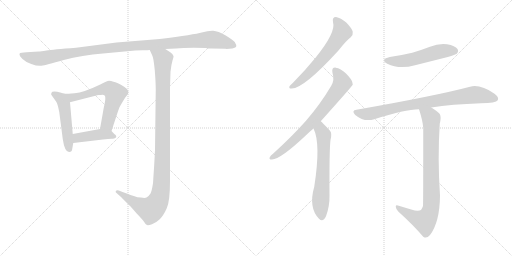
t = 0.00 s
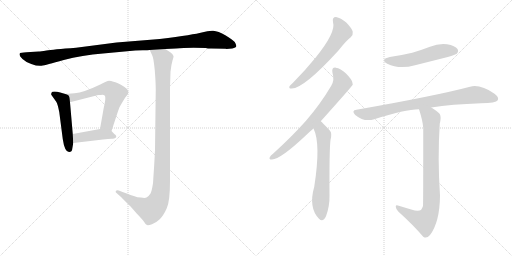
t = 1.88 s
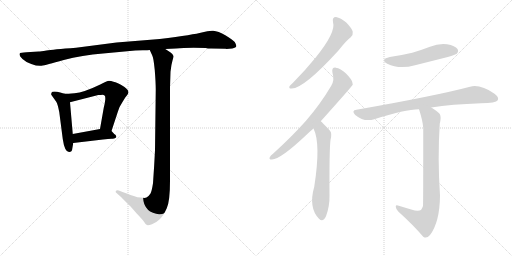
t = 3.76 s
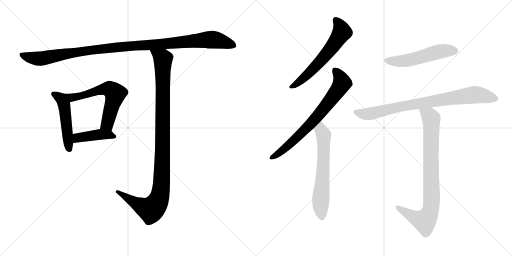
t = 5.63 s
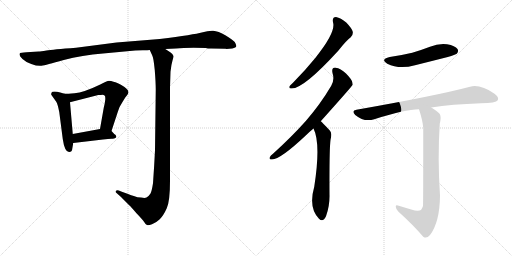
t = 7.51 s
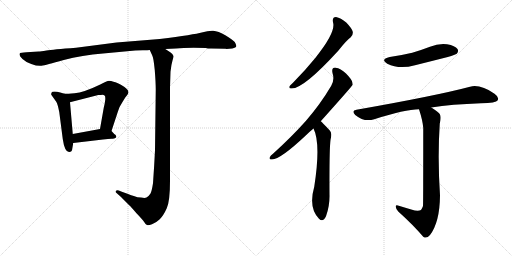
t = 9.39 s

The animated SVG that drew these frames (rendered in a browser with its animation timeline set to each time). Animation: 11 CSS @keyframes rules; one cycle of 9.39 s.

<svg version="1.1" viewBox="0 0 2048 1024" xmlns="http://www.w3.org/2000/svg">
  <g stroke="lightgray" stroke-dasharray="1,1" stroke-width="1" transform="scale(4, 4)">
    <line x1="0" y1="0" x2="256" y2="256"></line>
    <line x1="256" y1="0" x2="0" y2="256"></line>
    <line x1="128" y1="0" x2="128" y2="256"></line>
    <line x1="0" y1="128" x2="256" y2="128"></line>
    <line x1="256" y1="0" x2="512" y2="256"></line>
    <line x1="512" y1="0" x2="256" y2="256"></line>
    <line x1="384" y1="0" x2="384" y2="256"></line>
    <line x1="256" y1="128" x2="512" y2="128"></line>
  </g>
<g transform="scale(1, -1) translate(0, -850)">
   <style type="text/css">
    @keyframes keyframes0 {
      from {
       stroke: black;
       stroke-dashoffset: 1119;
       stroke-width: 128;
       }
       78% {
       animation-timing-function: step-end;
       stroke: black;
       stroke-dashoffset: 0;
       stroke-width: 128;
       }
       to {
       stroke: black;
       stroke-width: 1024;
       }
       }
       #make-me-a-hanzi-animation-0 {
         animation: keyframes0 1.160645s both;
         animation-delay: 0.000000s;
         animation-timing-function: linear;
       }
    @keyframes keyframes1 {
      from {
       stroke: black;
       stroke-dashoffset: 495;
       stroke-width: 128;
       }
       62% {
       animation-timing-function: step-end;
       stroke: black;
       stroke-dashoffset: 0;
       stroke-width: 128;
       }
       to {
       stroke: black;
       stroke-width: 1024;
       }
       }
       #make-me-a-hanzi-animation-1 {
         animation: keyframes1 0.652832s both;
         animation-delay: 1.160645s;
         animation-timing-function: linear;
       }
    @keyframes keyframes2 {
      from {
       stroke: black;
       stroke-dashoffset: 610;
       stroke-width: 128;
       }
       67% {
       animation-timing-function: step-end;
       stroke: black;
       stroke-dashoffset: 0;
       stroke-width: 128;
       }
       to {
       stroke: black;
       stroke-width: 1024;
       }
       }
       #make-me-a-hanzi-animation-2 {
         animation: keyframes2 0.746419s both;
         animation-delay: 1.813477s;
         animation-timing-function: linear;
       }
    @keyframes keyframes3 {
      from {
       stroke: black;
       stroke-dashoffset: 421;
       stroke-width: 128;
       }
       58% {
       animation-timing-function: step-end;
       stroke: black;
       stroke-dashoffset: 0;
       stroke-width: 128;
       }
       to {
       stroke: black;
       stroke-width: 1024;
       }
       }
       #make-me-a-hanzi-animation-3 {
         animation: keyframes3 0.592611s both;
         animation-delay: 2.559896s;
         animation-timing-function: linear;
       }
    @keyframes keyframes4 {
      from {
       stroke: black;
       stroke-dashoffset: 1079;
       stroke-width: 128;
       }
       78% {
       animation-timing-function: step-end;
       stroke: black;
       stroke-dashoffset: 0;
       stroke-width: 128;
       }
       to {
       stroke: black;
       stroke-width: 1024;
       }
       }
       #make-me-a-hanzi-animation-4 {
         animation: keyframes4 1.128092s both;
         animation-delay: 3.152507s;
         animation-timing-function: linear;
       }
    @keyframes keyframes5 {
      from {
       stroke: black;
       stroke-dashoffset: 609;
       stroke-width: 128;
       }
       66% {
       animation-timing-function: step-end;
       stroke: black;
       stroke-dashoffset: 0;
       stroke-width: 128;
       }
       to {
       stroke: black;
       stroke-width: 1024;
       }
       }
       #make-me-a-hanzi-animation-5 {
         animation: keyframes5 0.745605s both;
         animation-delay: 4.280599s;
         animation-timing-function: linear;
       }
    @keyframes keyframes6 {
      from {
       stroke: black;
       stroke-dashoffset: 724;
       stroke-width: 128;
       }
       70% {
       animation-timing-function: step-end;
       stroke: black;
       stroke-dashoffset: 0;
       stroke-width: 128;
       }
       to {
       stroke: black;
       stroke-width: 1024;
       }
       }
       #make-me-a-hanzi-animation-6 {
         animation: keyframes6 0.839193s both;
         animation-delay: 5.026204s;
         animation-timing-function: linear;
       }
    @keyframes keyframes7 {
      from {
       stroke: black;
       stroke-dashoffset: 632;
       stroke-width: 128;
       }
       67% {
       animation-timing-function: step-end;
       stroke: black;
       stroke-dashoffset: 0;
       stroke-width: 128;
       }
       to {
       stroke: black;
       stroke-width: 1024;
       }
       }
       #make-me-a-hanzi-animation-7 {
         animation: keyframes7 0.764323s both;
         animation-delay: 5.865397s;
         animation-timing-function: linear;
       }
    @keyframes keyframes8 {
      from {
       stroke: black;
       stroke-dashoffset: 528;
       stroke-width: 128;
       }
       63% {
       animation-timing-function: step-end;
       stroke: black;
       stroke-dashoffset: 0;
       stroke-width: 128;
       }
       to {
       stroke: black;
       stroke-width: 1024;
       }
       }
       #make-me-a-hanzi-animation-8 {
         animation: keyframes8 0.679688s both;
         animation-delay: 6.629720s;
         animation-timing-function: linear;
       }
    @keyframes keyframes9 {
      from {
       stroke: black;
       stroke-dashoffset: 822;
       stroke-width: 128;
       }
       73% {
       animation-timing-function: step-end;
       stroke: black;
       stroke-dashoffset: 0;
       stroke-width: 128;
       }
       to {
       stroke: black;
       stroke-width: 1024;
       }
       }
       #make-me-a-hanzi-animation-9 {
         animation: keyframes9 0.918945s both;
         animation-delay: 7.309408s;
         animation-timing-function: linear;
       }
    @keyframes keyframes10 {
      from {
       stroke: black;
       stroke-dashoffset: 847;
       stroke-width: 128;
       }
       73% {
       animation-timing-function: step-end;
       stroke: black;
       stroke-dashoffset: 0;
       stroke-width: 128;
       }
       to {
       stroke: black;
       stroke-width: 1024;
       }
       }
       #make-me-a-hanzi-animation-10 {
         animation: keyframes10 0.939290s both;
         animation-delay: 8.228353s;
         animation-timing-function: linear;
       }
</style>
<path d="M 845.0 656.0 L 902.0 655.0 L 906.0 654.0 L 929.0 656.0 Q 944.0 659.0 945.0 665.0 Q 946.0 670.0 939.0 682.0 Q 933.0 689.0 903.0 708.0 Q 872.0 726.0 853.0 727.0 Q 834.0 728.0 807.0 720.0 Q 779.0 712.0 639.0 694.0 L 466.0 680.0 L 304.0 659.0 Q 210.0 652.0 186.0 648.0 Q 162.0 644.0 155.0 644.0 L 106.0 641.0 Q 82.0 639.0 80.0 638.0 Q 78.0 636.0 78.0 631.0 Q 78.0 625.0 90.0 614.0 Q 101.0 603.0 125.0 594.0 Q 149.0 585.0 166.0 587.0 Q 182.0 589.0 255.0 610.0 Q 328.0 630.0 412.0 636.0 L 541.0 648.0 L 571.0 649.0 Q 593.0 649.0 599.0 650.0 L 661.0 654.0 L 704.0 656.0 Q 744.0 660.0 823.0 658.0 Q 831.0 656.0 845.0 656.0 Z" fill="lightgray"></path> 
<path d="M 258.0 475.0 L 241.0 480.0 Q 228.0 484.0 218.0 484.0 Q 207.0 484.0 206.0 479.0 Q 204.0 473.0 205.0 471.0 L 225.0 443.0 Q 231.0 433.0 237.0 402.0 L 251.0 294.0 Q 259.0 239.0 278.0 242.0 Q 286.0 243.0 288.0 249.0 L 293.0 278.0 L 291.0 314.0 L 280.0 441.0 C 278.0 469.0 278.0 469.0 258.0 475.0 Z" fill="lightgray"></path> 
<path d="M 446.0 326.0 L 471.0 402.0 Q 476.0 422.0 490.0 442.0 L 501.0 460.0 Q 510.0 470.0 512.0 475.0 Q 519.0 487.0 498.0 502.0 Q 467.0 522.0 454.0 523.0 Q 439.0 528.0 431.0 526.0 Q 422.0 523.0 401.0 512.0 Q 335.0 480.0 298.0 477.0 Q 261.0 474.0 258.0 475.0 C 228.0 475.0 251.0 434.0 280.0 441.0 L 393.0 470.0 Q 405.0 470.0 410.0 471.0 Q 415.0 471.0 418.0 468.0 Q 422.0 467.0 421.0 451.0 Q 419.0 434.0 415.0 419.0 L 400.0 334.0 C 395.0 304.0 437.0 298.0 446.0 326.0 Z" fill="lightgray"></path> 
<path d="M 457.0 314.0 L 446.0 326.0 C 433.0 340.0 430.0 339.0 400.0 334.0 L 291.0 314.0 C 261.0 309.0 263.0 274.0 293.0 278.0 L 412.0 292.0 Q 434.0 295.0 446.0 295.0 Q 457.0 294.0 461.0 298.0 Q 466.0 300.0 465.0 305.0 Q 464.0 310.0 457.0 314.0 Z" fill="lightgray"></path> 
<path d="M 599.0 650.0 L 609.0 628.0 Q 614.0 620.0 619.0 570.0 Q 623.0 519.0 623.0 492.0 L 620.0 249.0 Q 617.0 187.0 612.0 117.0 Q 607.0 85.0 602.0 76.0 Q 596.0 66.0 586.0 60.0 Q 580.0 57.0 564.0 60.0 Q 547.0 61.0 541.0 64.0 Q 534.0 66.0 490.0 82.0 L 475.0 88.0 Q 468.0 91.0 464.0 87.0 Q 460.0 82.0 465.0 79.0 L 484.0 62.0 L 519.0 27.0 Q 521.0 26.0 545.0 -2.0 Q 569.0 -27.0 576.0 -37.0 Q 582.0 -48.0 588.0 -50.0 Q 593.0 -52.0 608.0 -47.0 Q 623.0 -42.0 639.0 -27.0 Q 654.0 -12.0 667.0 17.0 Q 680.0 45.0 680.0 126.0 L 680.0 500.0 L 682.0 563.0 Q 685.0 592.0 690.0 608.0 Q 695.0 624.0 694.0 626.0 Q 694.0 632.0 681.0 641.0 L 661.0 654.0 C 636.0 670.0 587.0 677.0 599.0 650.0 Z" fill="lightgray"></path> 
<path d="M 1332.0 761.5 Q 1345.0 722.5 1262.0 619.5 Q 1223.0 571.5 1172.0 519.5 Q 1162.0 510.5 1158.0 505.5 Q 1154.0 495.5 1167.0 496.5 Q 1215.0 496.5 1353.0 647.5 Q 1386.0 689.5 1403.0 701.5 Q 1413.0 710.5 1411.0 723.5 Q 1408.0 736.5 1385.0 760.5 Q 1363.0 779.5 1344.0 782.5 Q 1328.0 782.5 1332.0 761.5 Z" fill="lightgray"></path> 
<path d="M 1283.0 365.5 Q 1409.0 506.5 1411.0 511.5 Q 1410.0 515.5 1410.0 518.5 Q 1409.0 531.5 1384.0 556.5 Q 1362.0 577.5 1343.0 579.5 Q 1325.0 580.5 1330.0 558.5 Q 1339.0 530.5 1325.0 507.5 Q 1282.0 434.5 1224.0 367.5 Q 1167.0 303.5 1092.0 235.5 Q 1082.0 228.5 1079.0 221.5 Q 1075.0 211.5 1088.0 212.5 Q 1121.0 212.5 1224.0 309.5 Q 1237.0 322.5 1254.0 336.5 L 1283.0 365.5 Z" fill="lightgray"></path> 
<path d="M 1254.0 336.5 Q 1284.0 276.5 1257.0 103.5 Q 1233.0 19.5 1276.0 -24.5 Q 1292.0 -40.5 1304.0 -14.5 Q 1319.0 25.5 1318.0 70.5 Q 1317.0 250.5 1322.0 290.5 Q 1329.0 317.5 1320.0 327.5 Q 1287.0 363.5 1283.0 365.5 C 1261.0 385.5 1242.0 364.5 1254.0 336.5 Z" fill="lightgray"></path> 
<path d="M 1559.0 622.5 Q 1519.0 612.5 1549.0 595.5 Q 1597.0 571.5 1660.0 589.5 Q 1724.0 605.5 1791.0 622.5 Q 1822.0 631.5 1827.0 635.5 Q 1836.0 645.5 1830.0 654.5 Q 1821.0 667.5 1788.0 673.5 Q 1754.0 677.5 1720.0 663.5 Q 1686.0 650.5 1649.0 639.5 Q 1607.0 629.5 1559.0 622.5 Z" fill="lightgray"></path> 
<path d="M 1725.0 420.5 Q 1806.0 433.5 1924.0 437.5 Q 1984.0 437.5 1991.0 449.5 Q 1997.0 462.5 1978.0 475.5 Q 1921.0 514.5 1880.0 503.5 Q 1744.0 467.5 1426.0 411.5 Q 1404.0 408.5 1421.0 390.5 Q 1457.0 360.5 1497.0 373.5 Q 1620.0 413.5 1676.0 413.5 L 1725.0 420.5 Z" fill="lightgray"></path> 
<path d="M 1645.0 12.5 Q 1623.0 19.5 1595.0 27.5 Q 1582.0 31.5 1583.0 23.5 Q 1583.0 16.5 1593.0 4.5 Q 1654.0 -50.5 1693.0 -96.5 Q 1706.0 -106.5 1720.0 -89.5 Q 1759.0 -38.5 1760.0 68.5 Q 1750.0 218.5 1759.0 355.5 Q 1766.0 383.5 1759.0 394.5 Q 1752.0 404.5 1725.0 420.5 C 1700.0 436.5 1667.0 442.5 1676.0 413.5 Q 1691.0 367.5 1693.0 338.5 Q 1693.0 31.5 1692.0 26.5 Q 1689.0 17.5 1684.0 10.5 Q 1672.0 3.5 1645.0 12.5 Z" fill="lightgray"></path> 
      <clipPath id="make-me-a-hanzi-clip-0">
      <path d="M 845.0 656.0 L 902.0 655.0 L 906.0 654.0 L 929.0 656.0 Q 944.0 659.0 945.0 665.0 Q 946.0 670.0 939.0 682.0 Q 933.0 689.0 903.0 708.0 Q 872.0 726.0 853.0 727.0 Q 834.0 728.0 807.0 720.0 Q 779.0 712.0 639.0 694.0 L 466.0 680.0 L 304.0 659.0 Q 210.0 652.0 186.0 648.0 Q 162.0 644.0 155.0 644.0 L 106.0 641.0 Q 82.0 639.0 80.0 638.0 Q 78.0 636.0 78.0 631.0 Q 78.0 625.0 90.0 614.0 Q 101.0 603.0 125.0 594.0 Q 149.0 585.0 166.0 587.0 Q 182.0 589.0 255.0 610.0 Q 328.0 630.0 412.0 636.0 L 541.0 648.0 L 571.0 649.0 Q 593.0 649.0 599.0 650.0 L 661.0 654.0 L 704.0 656.0 Q 744.0 660.0 823.0 658.0 Q 831.0 656.0 845.0 656.0 Z" fill="lightgray"></path>
      </clipPath>
      <path clip-path="url(#make-me-a-hanzi-clip-0)" d="M 85.0 633.0 L 105.0 623.0 L 160.0 615.0 L 358.0 649.0 L 847.0 692.0 L 937.0 667.0 " fill="none" id="make-me-a-hanzi-animation-0" stroke-dasharray="991 1982" stroke-linecap="round"></path>

      <clipPath id="make-me-a-hanzi-clip-1">
      <path d="M 258.0 475.0 L 241.0 480.0 Q 228.0 484.0 218.0 484.0 Q 207.0 484.0 206.0 479.0 Q 204.0 473.0 205.0 471.0 L 225.0 443.0 Q 231.0 433.0 237.0 402.0 L 251.0 294.0 Q 259.0 239.0 278.0 242.0 Q 286.0 243.0 288.0 249.0 L 293.0 278.0 L 291.0 314.0 L 280.0 441.0 C 278.0 469.0 278.0 469.0 258.0 475.0 Z" fill="lightgray"></path>
      </clipPath>
      <path clip-path="url(#make-me-a-hanzi-clip-1)" d="M 215.0 474.0 L 244.0 455.0 L 256.0 431.0 L 276.0 255.0 " fill="none" id="make-me-a-hanzi-animation-1" stroke-dasharray="367 734" stroke-linecap="round"></path>

      <clipPath id="make-me-a-hanzi-clip-2">
      <path d="M 446.0 326.0 L 471.0 402.0 Q 476.0 422.0 490.0 442.0 L 501.0 460.0 Q 510.0 470.0 512.0 475.0 Q 519.0 487.0 498.0 502.0 Q 467.0 522.0 454.0 523.0 Q 439.0 528.0 431.0 526.0 Q 422.0 523.0 401.0 512.0 Q 335.0 480.0 298.0 477.0 Q 261.0 474.0 258.0 475.0 C 228.0 475.0 251.0 434.0 280.0 441.0 L 393.0 470.0 Q 405.0 470.0 410.0 471.0 Q 415.0 471.0 418.0 468.0 Q 422.0 467.0 421.0 451.0 Q 419.0 434.0 415.0 419.0 L 400.0 334.0 C 395.0 304.0 437.0 298.0 446.0 326.0 Z" fill="lightgray"></path>
      </clipPath>
      <path clip-path="url(#make-me-a-hanzi-clip-2)" d="M 271.0 470.0 L 277.0 463.0 L 312.0 463.0 L 418.0 494.0 L 440.0 493.0 L 452.0 484.0 L 461.0 475.0 L 460.0 467.0 L 429.0 354.0 L 409.0 340.0 " fill="none" id="make-me-a-hanzi-animation-2" stroke-dasharray="482 964" stroke-linecap="round"></path>

      <clipPath id="make-me-a-hanzi-clip-3">
      <path d="M 457.0 314.0 L 446.0 326.0 C 433.0 340.0 430.0 339.0 400.0 334.0 L 291.0 314.0 C 261.0 309.0 263.0 274.0 293.0 278.0 L 412.0 292.0 Q 434.0 295.0 446.0 295.0 Q 457.0 294.0 461.0 298.0 Q 466.0 300.0 465.0 305.0 Q 464.0 310.0 457.0 314.0 Z" fill="lightgray"></path>
      </clipPath>
      <path clip-path="url(#make-me-a-hanzi-clip-3)" d="M 300.0 284.0 L 318.0 301.0 L 365.0 308.0 L 436.0 312.0 L 456.0 305.0 " fill="none" id="make-me-a-hanzi-animation-3" stroke-dasharray="293 586" stroke-linecap="round"></path>

      <clipPath id="make-me-a-hanzi-clip-4">
      <path d="M 599.0 650.0 L 609.0 628.0 Q 614.0 620.0 619.0 570.0 Q 623.0 519.0 623.0 492.0 L 620.0 249.0 Q 617.0 187.0 612.0 117.0 Q 607.0 85.0 602.0 76.0 Q 596.0 66.0 586.0 60.0 Q 580.0 57.0 564.0 60.0 Q 547.0 61.0 541.0 64.0 Q 534.0 66.0 490.0 82.0 L 475.0 88.0 Q 468.0 91.0 464.0 87.0 Q 460.0 82.0 465.0 79.0 L 484.0 62.0 L 519.0 27.0 Q 521.0 26.0 545.0 -2.0 Q 569.0 -27.0 576.0 -37.0 Q 582.0 -48.0 588.0 -50.0 Q 593.0 -52.0 608.0 -47.0 Q 623.0 -42.0 639.0 -27.0 Q 654.0 -12.0 667.0 17.0 Q 680.0 45.0 680.0 126.0 L 680.0 500.0 L 682.0 563.0 Q 685.0 592.0 690.0 608.0 Q 695.0 624.0 694.0 626.0 Q 694.0 632.0 681.0 641.0 L 661.0 654.0 C 636.0 670.0 587.0 677.0 599.0 650.0 Z" fill="lightgray"></path>
      </clipPath>
      <path clip-path="url(#make-me-a-hanzi-clip-4)" d="M 607.0 647.0 L 652.0 611.0 L 648.0 149.0 L 639.0 63.0 L 628.0 37.0 L 603.0 11.0 L 546.0 35.0 L 470.0 84.0 " fill="none" id="make-me-a-hanzi-animation-4" stroke-dasharray="951 1902" stroke-linecap="round"></path>

      <clipPath id="make-me-a-hanzi-clip-5">
      <path d="M 1332.0 761.5 Q 1345.0 722.5 1262.0 619.5 Q 1223.0 571.5 1172.0 519.5 Q 1162.0 510.5 1158.0 505.5 Q 1154.0 495.5 1167.0 496.5 Q 1215.0 496.5 1353.0 647.5 Q 1386.0 689.5 1403.0 701.5 Q 1413.0 710.5 1411.0 723.5 Q 1408.0 736.5 1385.0 760.5 Q 1363.0 779.5 1344.0 782.5 Q 1328.0 782.5 1332.0 761.5 Z" fill="lightgray"></path>
      </clipPath>
      <path clip-path="url(#make-me-a-hanzi-clip-5)" d="M 1344.0 768.5 L 1362.0 744.5 L 1368.0 722.5 L 1348.0 689.5 L 1251.0 571.5 L 1206.0 529.5 L 1166.0 504.5 " fill="none" id="make-me-a-hanzi-animation-5" stroke-dasharray="481 962" stroke-linecap="round"></path>

      <clipPath id="make-me-a-hanzi-clip-6">
      <path d="M 1283.0 365.5 Q 1409.0 506.5 1411.0 511.5 Q 1410.0 515.5 1410.0 518.5 Q 1409.0 531.5 1384.0 556.5 Q 1362.0 577.5 1343.0 579.5 Q 1325.0 580.5 1330.0 558.5 Q 1339.0 530.5 1325.0 507.5 Q 1282.0 434.5 1224.0 367.5 Q 1167.0 303.5 1092.0 235.5 Q 1082.0 228.5 1079.0 221.5 Q 1075.0 211.5 1088.0 212.5 Q 1121.0 212.5 1224.0 309.5 Q 1237.0 322.5 1254.0 336.5 L 1283.0 365.5 Z" fill="lightgray"></path>
      </clipPath>
      <path clip-path="url(#make-me-a-hanzi-clip-6)" d="M 1341.0 566.5 L 1360.0 542.5 L 1367.0 515.5 L 1334.0 465.5 L 1276.0 390.5 L 1186.0 297.5 L 1130.0 248.5 L 1087.0 220.5 " fill="none" id="make-me-a-hanzi-animation-6" stroke-dasharray="596 1192" stroke-linecap="round"></path>

      <clipPath id="make-me-a-hanzi-clip-7">
      <path d="M 1254.0 336.5 Q 1284.0 276.5 1257.0 103.5 Q 1233.0 19.5 1276.0 -24.5 Q 1292.0 -40.5 1304.0 -14.5 Q 1319.0 25.5 1318.0 70.5 Q 1317.0 250.5 1322.0 290.5 Q 1329.0 317.5 1320.0 327.5 Q 1287.0 363.5 1283.0 365.5 C 1261.0 385.5 1242.0 364.5 1254.0 336.5 Z" fill="lightgray"></path>
      </clipPath>
      <path clip-path="url(#make-me-a-hanzi-clip-7)" d="M 1280.0 358.5 L 1295.0 303.5 L 1293.0 171.5 L 1282.0 45.5 L 1288.0 -14.5 " fill="none" id="make-me-a-hanzi-animation-7" stroke-dasharray="504 1008" stroke-linecap="round"></path>

      <clipPath id="make-me-a-hanzi-clip-8">
      <path d="M 1559.0 622.5 Q 1519.0 612.5 1549.0 595.5 Q 1597.0 571.5 1660.0 589.5 Q 1724.0 605.5 1791.0 622.5 Q 1822.0 631.5 1827.0 635.5 Q 1836.0 645.5 1830.0 654.5 Q 1821.0 667.5 1788.0 673.5 Q 1754.0 677.5 1720.0 663.5 Q 1686.0 650.5 1649.0 639.5 Q 1607.0 629.5 1559.0 622.5 Z" fill="lightgray"></path>
      </clipPath>
      <path clip-path="url(#make-me-a-hanzi-clip-8)" d="M 1551.0 610.5 L 1616.0 606.5 L 1758.0 644.5 L 1818.0 646.5 " fill="none" id="make-me-a-hanzi-animation-8" stroke-dasharray="400 800" stroke-linecap="round"></path>

      <clipPath id="make-me-a-hanzi-clip-9">
      <path d="M 1725.0 420.5 Q 1806.0 433.5 1924.0 437.5 Q 1984.0 437.5 1991.0 449.5 Q 1997.0 462.5 1978.0 475.5 Q 1921.0 514.5 1880.0 503.5 Q 1744.0 467.5 1426.0 411.5 Q 1404.0 408.5 1421.0 390.5 Q 1457.0 360.5 1497.0 373.5 Q 1620.0 413.5 1676.0 413.5 L 1725.0 420.5 Z" fill="lightgray"></path>
      </clipPath>
      <path clip-path="url(#make-me-a-hanzi-clip-9)" d="M 1424.0 400.5 L 1473.0 394.5 L 1600.0 424.5 L 1899.0 471.5 L 1981.0 455.5 " fill="none" id="make-me-a-hanzi-animation-9" stroke-dasharray="694 1388" stroke-linecap="round"></path>

      <clipPath id="make-me-a-hanzi-clip-10">
      <path d="M 1645.0 12.5 Q 1623.0 19.5 1595.0 27.5 Q 1582.0 31.5 1583.0 23.5 Q 1583.0 16.5 1593.0 4.5 Q 1654.0 -50.5 1693.0 -96.5 Q 1706.0 -106.5 1720.0 -89.5 Q 1759.0 -38.5 1760.0 68.5 Q 1750.0 218.5 1759.0 355.5 Q 1766.0 383.5 1759.0 394.5 Q 1752.0 404.5 1725.0 420.5 C 1700.0 436.5 1667.0 442.5 1676.0 413.5 Q 1691.0 367.5 1693.0 338.5 Q 1693.0 31.5 1692.0 26.5 Q 1689.0 17.5 1684.0 10.5 Q 1672.0 3.5 1645.0 12.5 Z" fill="lightgray"></path>
      </clipPath>
      <path clip-path="url(#make-me-a-hanzi-clip-10)" d="M 1683.0 406.5 L 1718.0 386.5 L 1725.0 376.5 L 1727.0 59.5 L 1722.0 9.5 L 1699.0 -33.5 L 1655.0 -18.5 L 1590.0 21.5 " fill="none" id="make-me-a-hanzi-animation-10" stroke-dasharray="719 1438" stroke-linecap="round"></path>

</g>
</svg>
